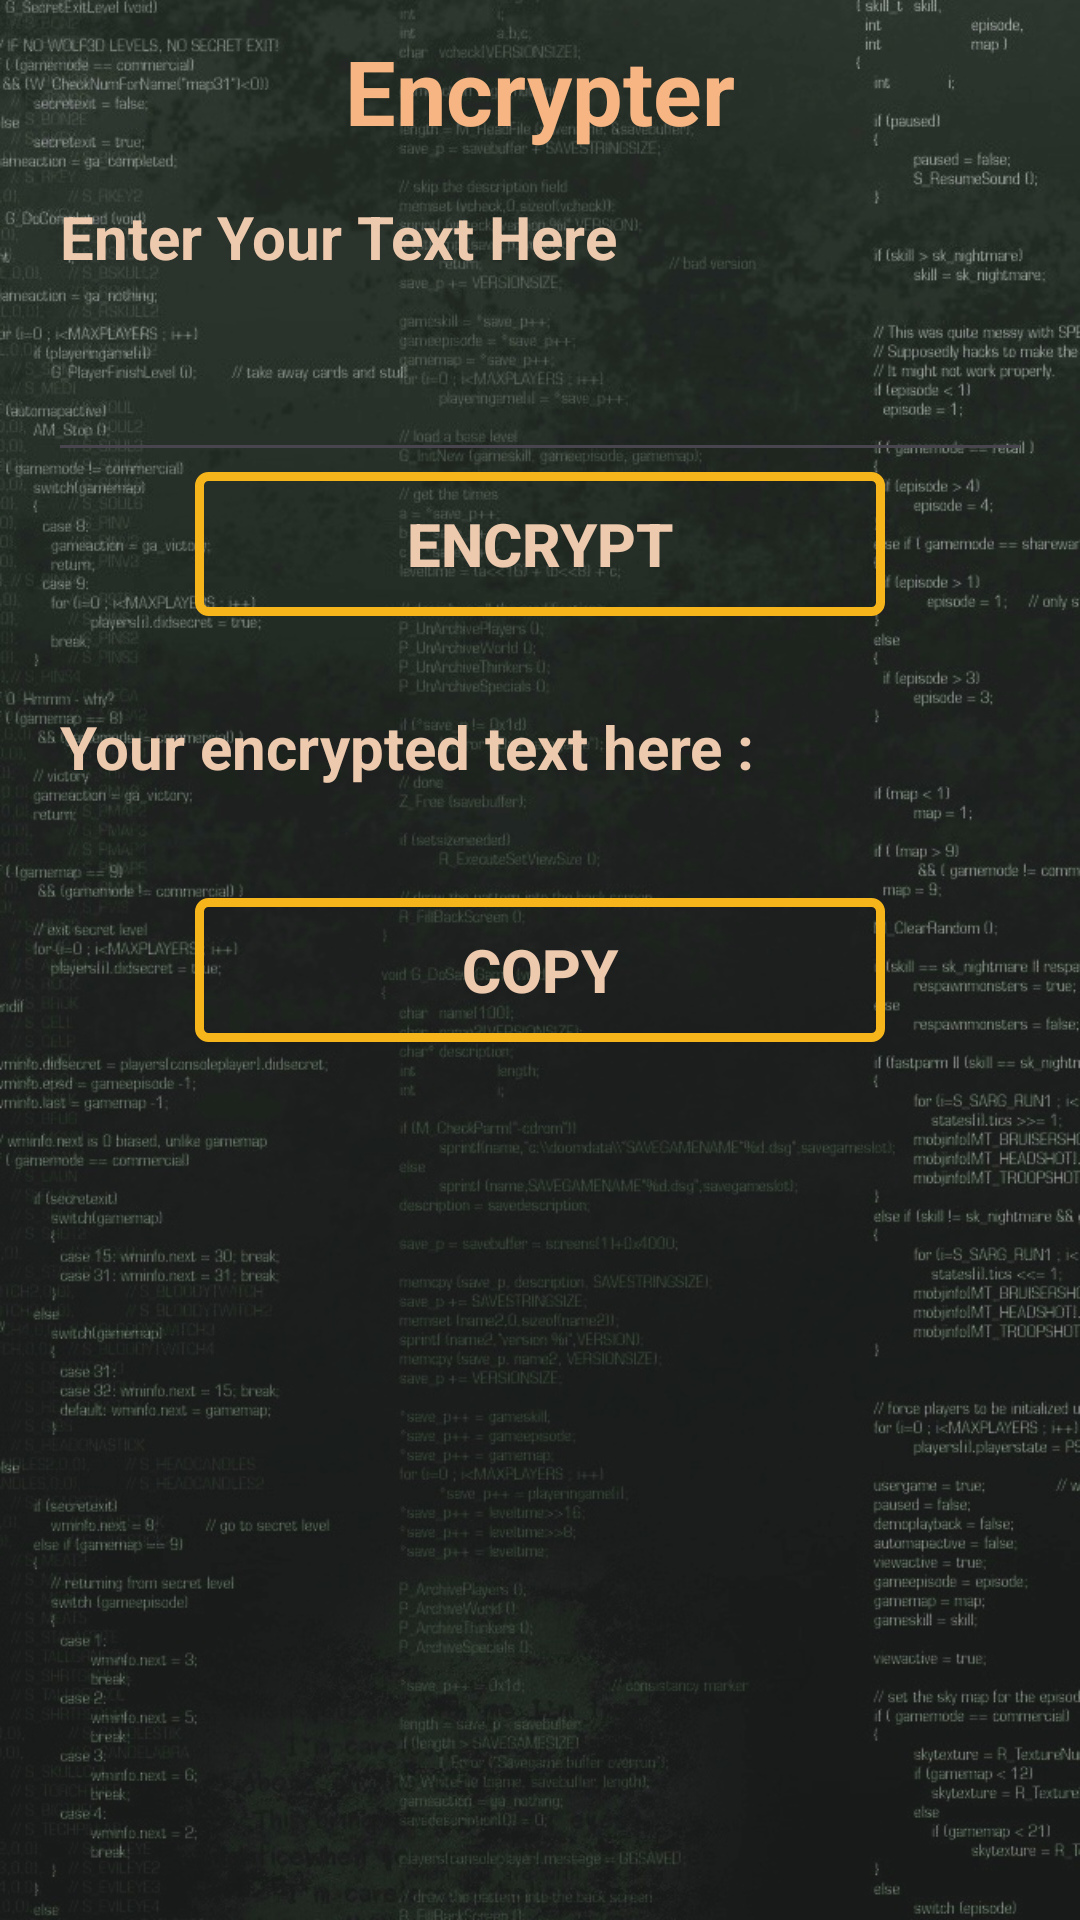

Write the Android layout XML for this screen, with the resource values it uses.
<!-- AndroidManifest.xml: application theme Theme.EDCrypto -->
<!-- res/layout/activity_encoder.xml -->
<?xml version="1.0" encoding="utf-8"?>
<ScrollView xmlns:android="http://schemas.android.com/apk/res/android"
    xmlns:app="http://schemas.android.com/apk/res-auto"
    xmlns:tools="http://schemas.android.com/tools"
    android:layout_width="match_parent"
    android:layout_height="match_parent"
    android:background="@drawable/background5"
    android:orientation="vertical"
    tools:context=".Encoder">
    <LinearLayout
        android:layout_width="match_parent"
        android:layout_height="wrap_content"
        android:orientation="vertical"
        android:layout_margin="5dp">

        <LinearLayout
            android:layout_width="match_parent"
            android:layout_height="wrap_content"
            android:orientation="vertical"
            android:layout_marginTop="5dp">
            <TextView
                android:layout_width="wrap_content"
                android:layout_height="wrap_content"
                android:layout_gravity="center"
                android:text="Encrypter"
                android:textSize="30sp"
                android:textColor="#F6B583"
                android:textStyle="bold"/>

        </LinearLayout>
        <LinearLayout
            android:layout_width="match_parent"
            android:layout_height="wrap_content"
            android:orientation="vertical"
            android:layout_gravity="center"
            android:layout_marginTop="5dp">
            <View
                android:id="@+id/divider1"
                android:layout_width="wrap_content"
                android:layout_height="wrap_content"
                android:background="#66D68181"/>

        </LinearLayout>

        <LinearLayout
            android:layout_width="match_parent"
            android:layout_height="wrap_content"
            android:orientation="vertical"
            android:layout_marginTop="5dp"
            android:layout_marginLeft="15dp"
            android:layout_marginRight="15dp">

            <TextView
                android:layout_width="wrap_content"
                android:layout_height="wrap_content"
                android:textStyle="bold"
                android:text="Enter Your Text Here "
                android:textColor="#EdC9AE"
                android:textSize="20sp"
                android:layout_marginTop="5dp"
                android:layout_gravity="left"/>

            <EditText
                android:id="@+id/etenc"
                android:layout_width="330dp"
                android:layout_height="60dp"
                android:layout_gravity="center"
                android:layout_marginTop="5dp"
                android:textColor="#FAFAFA"
                android:textSize="20sp"
                tools:ignore="SpeakableTextPresentCheck" />
            <Button
                android:id="@+id/btenc"
                android:layout_width="230dp"
                android:layout_height="wrap_content"
                android:text="Encrypt"
                android:background="@drawable/buttonoutline1"
                android:layout_gravity="center"
                android:textSize="20sp"
                android:textStyle="bold"
                android:onClick="enc"
                android:textColor="#EDC9AE"/>


        </LinearLayout>
        <LinearLayout
            android:layout_width="match_parent"
            android:layout_height="wrap_content"
            android:orientation="vertical"
            android:layout_gravity="center"
            android:layout_marginTop="15dp">

            <View
                android:id="@+id/divider2"
                android:layout_width="wrap_content"
                android:layout_height="5dp"/>


        </LinearLayout>
        <LinearLayout
            android:layout_width="wrap_content"
            android:layout_height="wrap_content"
            android:orientation="vertical"
            android:layout_marginTop="5dp"
            android:layout_marginLeft="15dp"
            android:layout_marginRight="15dp">


            <TextView
                android:layout_width="wrap_content"
                android:layout_height="wrap_content"
                android:text="Your encrypted text here : "
                android:textColor="#EdC9AE"
                android:textStyle="bold"
                android:textSize="20sp"
                android:layout_marginTop="5dp"
                android:gravity="left"/>

            <TextView
                android:id="@+id/enctv"
                android:layout_width="wrap_content"
                android:layout_height="wrap_content"
                android:textSize="20sp"
                android:layout_gravity="left"
                android:textColor="#FAFAFA"
                android:layout_marginTop="5dp"/>

        </LinearLayout>

        <LinearLayout
            android:layout_width="match_parent"
            android:layout_height="wrap_content"
            android:orientation="vertical"
            android:layout_margin="5dp"
            android:layout_marginLeft="15dp"
            android:layout_marginRight="15dp">

            <Button
                android:id="@+id/btndcp2"
                android:layout_width="230dp"
                android:layout_height="wrap_content"
                android:layout_gravity="center"
                android:text="copy"
                android:background="@drawable/buttonoutline1"
                android:textStyle="bold"
                android:textSize="20sp"
                android:textColor="#EDC9AE"
                android:onClick="cp2"/>

        </LinearLayout>

    </LinearLayout>


</ScrollView>
<!-- resources referenced by this layout -->
<resources>
  <!-- drawable background5: jpg bitmap (drawable, 261461 bytes) -->
  <!-- drawable buttonoutline1 (drawable) -->
  <?xml version="1.0" encoding="utf-8"?>
  <shape xmlns:android="http://schemas.android.com/apk/res/android"
      android:shape="rectangle">
      <stroke
          android:width="3dp"
          android:color="#F6B51B"/>
      <corners
          android:radius="3dp"/>
  
  </shape>
  <style name="Theme.EDCrypto" parent="Base.Theme.EDCrypto" />
  <style name="Base.Theme.EDCrypto" parent="Theme.Material3.DayNight.NoActionBar">
          
          
      </style>
</resources>
